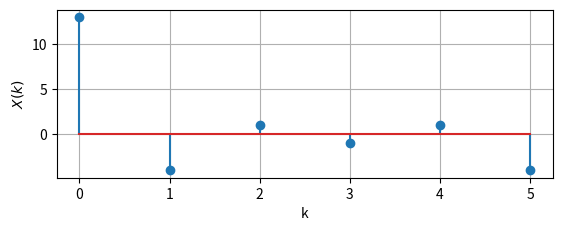

Recreate this plot in Python. (Note: this script raises an exception after producing the figure.)
import numpy as np
import matplotlib.pyplot as plt

N=6

x=[1,2,3,4,2,1]



def X(k):
    l=0
    for i in range(6):
        l+=x[i]*np.exp(-1j*2*np.pi*k*i/N)
    return l
k=np.linspace(0,N-1,N)
X2=np.vectorize(X)

print(X2(k))


plt.subplot(211)
plt.stem(k,np.real(X2(k)))
plt.grid ()
plt.xlabel("k")
plt.ylabel("$X(k)$")

plt.stem(212)
plt.stem(k,np.imag(X2(k)))
plt.xlabel("k")
plt.ylabel("$X(k)$")
plt.grid ()
plt.show()
